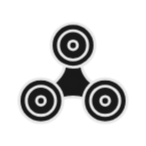
t = 0.00 s
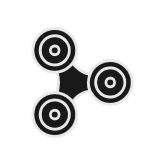
t = 0.25 s
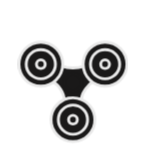
t = 0.50 s
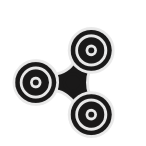
t = 0.75 s

The animated SVG that drew these frames (rendered in a browser with its animation timeline set to each time). Animation: 1 CSS @keyframes rule; one cycle of 1.00 s, repeats indefinitely.

<svg width="100" height="100" viewBox="0 0 100 100" fill="none" xmlns="http://www.w3.org/2000/svg" style="width: 146px; height: 146px;"><style>
     .line-fidget-spinner1 {animation:line-fidget-spinner1 1s linear infinite; transform-origin: 50px 56.5px;}
     @keyframes line-fidget-spinner1 {
         100%{transform: rotate(360deg);}
     }
     @media (prefers-reduced-motion: reduce) {
         .line-fidget-spinner1 {
             animation: none;
         }
     }
    </style><g class="line-fidget-spinner1" style="animation-duration: 1s;"><path class="fill1" d="M65 31C65 37.151 61.2977 42.4372 56 44.7519C54.1626 45.5547 52.1333 46 50 46C47.9579 46 46.0111 45.5919 44.2366 44.8528C38.8129 42.5937 35 37.2421 35 31C35 22.7157 41.7157 16 50 16C58.2843 16 65 22.7157 65 31Z" fill="rgba(26,25,25,1)" stroke-width="2px"></path><path class="fill2" d="M56 44.7519C54.1626 45.5547 52.1333 46 50 46C47.9579 46 46.0111 45.5919 44.2366 44.8528C44.2366 44.8528 44 48.5 41.3683 51.9264C38.7366 55.3528 36.5 57 36.5 57L43 67.5C43 67.5 45.5 66.5 50 66.5C54.5 66.5 57 67.5 57 67.5L64 57C64 57 61 55.7519 58.5 51.8759C56 48 56 44.7519 56 44.7519Z" fill="rgba(26,25,25,1)" stroke-width="2px"></path><path class="stroke1" d="M56 44.7519C61.2977 42.4372 65 37.151 65 31C65 22.7157 58.2843 16 50 16C41.7157 16 35 22.7157 35 31C35 37.2421 38.8129 42.5937 44.2366 44.8528M56 44.7519C54.1626 45.5547 52.1333 46 50 46C47.9579 46 46.0111 45.5919 44.2366 44.8528M56 44.7519C56 44.7519 56 48 58.5 51.8759C61 55.7519 64 57 64 57L57 67.5C57 67.5 54.5 66.5 50 66.5C45.5 66.5 43 67.5 43 67.5L36.5 57C36.5 57 38.7366 55.3528 41.3683 51.9264C44 48.5 44.2366 44.8528 44.2366 44.8528" stroke="rgba(233,233,233,1)" stroke-width="2px"></path><circle class="stroke1 fill1" cx="50" cy="31" r="10" fill="rgba(26,25,25,1)" stroke="rgba(233,233,233,1)" stroke-width="2px"></circle><circle class="stroke1 fill1" cx="50" cy="31" r="3" fill="rgba(26,25,25,1)" stroke="rgba(233,233,233,1)" stroke-width="2px"></circle><circle class="stroke1 fill1" cx="72" cy="69" r="15" fill="rgba(26,25,25,1)" stroke="rgba(233,233,233,1)" stroke-width="2px"></circle><circle class="stroke1 fill1" cx="72" cy="69" r="10" fill="rgba(26,25,25,1)" stroke="rgba(233,233,233,1)" stroke-width="2px"></circle><circle class="stroke1 fill1" cx="72" cy="69" r="3" fill="rgba(26,25,25,1)" stroke="rgba(233,233,233,1)" stroke-width="2px"></circle><circle class="stroke1 fill1" cx="28" cy="69" r="15" fill="rgba(26,25,25,1)" stroke="rgba(233,233,233,1)" stroke-width="2px"></circle><circle class="stroke1 fill1" cx="28" cy="69" r="10" fill="rgba(26,25,25,1)" stroke="rgba(233,233,233,1)" stroke-width="2px"></circle><circle class="stroke2 fill2" cx="50" cy="56.5" r="6" fill="rgba(26,25,25,1)" stroke="rgba(26,25,25,1)" stroke-width="2px"></circle><circle class="stroke1 fill1" cx="28" cy="69" r="3" fill="rgba(26,25,25,1)" stroke="rgba(233,233,233,1)" stroke-width="2px"></circle></g></svg>